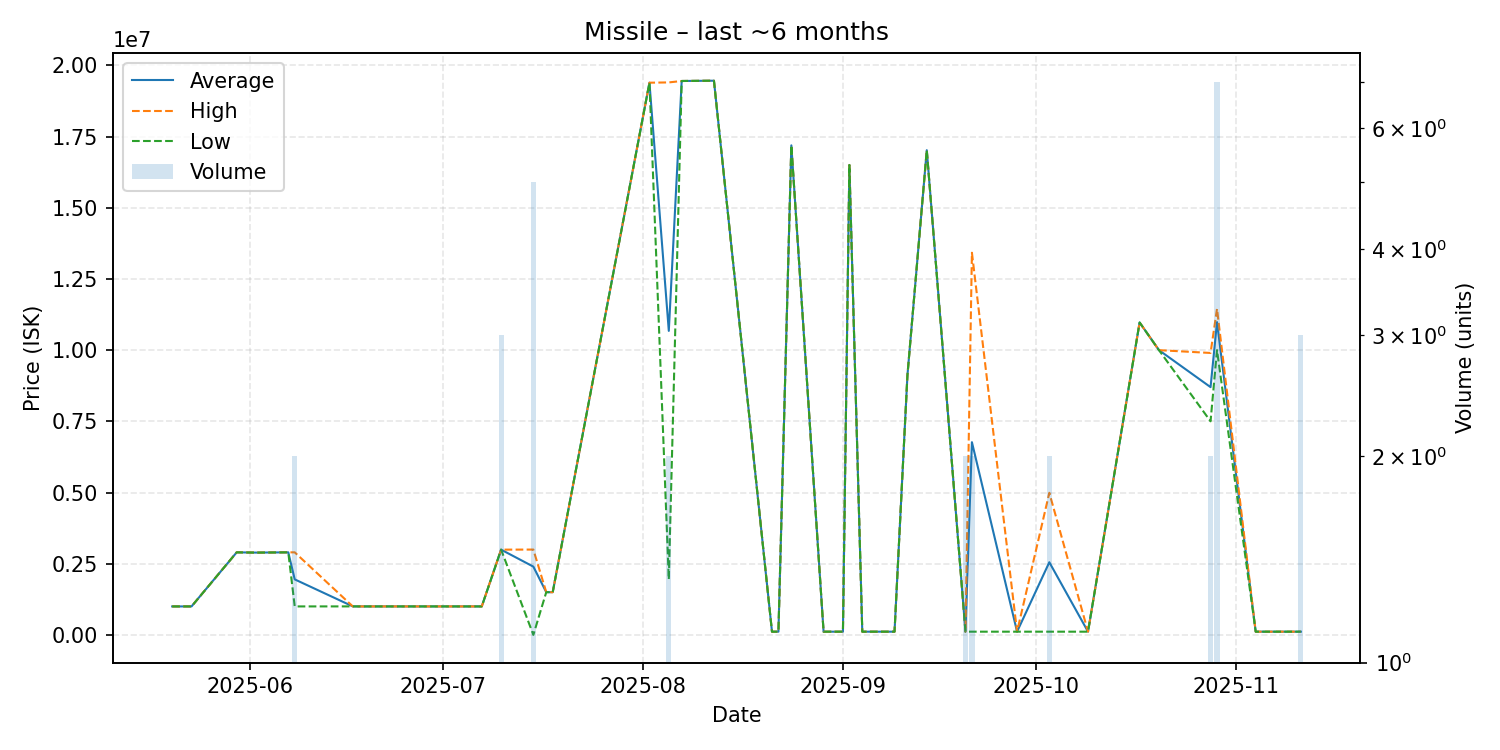

Data behind this chart, as committed beside it:
date, average, highest, lowest, order_count, volume
2025-05-20, 1000000, 1000000, 1000000, 1, 1
2025-05-23, 1000000, 1000000, 1000000, 1, 1
2025-05-30, 2899000, 2899000, 2899000, 1, 1
2025-06-02, 2890000, 2890000, 2890000, 1, 1
2025-06-07, 2899000, 2899000, 2899000, 1, 1
2025-06-08, 1949500, 2899000, 1000000, 2, 2
2025-06-17, 1001000, 1001000, 1001000, 1, 1
2025-06-19, 1000000, 1000000, 1000000, 1, 1
2025-06-23, 1000000, 1000000, 1000000, 1, 1
2025-06-25, 1000000, 1000000, 1000000, 1, 1
2025-07-07, 1000000, 1000000, 1000000, 1, 1
2025-07-10, 2994000, 2994000, 2994000, 2, 3
2025-07-15, 2397200, 2996500, 1000, 4, 5
2025-07-17, 1500000, 1500000, 1500000, 1, 1
2025-07-18, 1500000, 1500000, 1500000, 1, 1
2025-08-02, 19390000, 19390000, 19390000, 1, 1
2025-08-05, 10675000, 19400000, 1950000, 2, 2
2025-08-07, 19450000, 19450000, 19450000, 1, 1
2025-08-12, 19460000, 19460000, 19460000, 1, 1
2025-08-21, 112900, 112900, 112900, 1, 1
2025-08-22, 112900, 112900, 112900, 1, 1
2025-08-24, 17190000, 17190000, 17190000, 1, 1
2025-08-29, 112900, 112900, 112900, 1, 1
2025-09-01, 112900, 112900, 112900, 1, 1
2025-09-02, 16500000, 16500000, 16500000, 1, 1
2025-09-04, 113000, 113000, 113000, 1, 1
2025-09-09, 113200, 113200, 113200, 1, 1
2025-09-11, 9114000, 9114000, 9114000, 1, 1
2025-09-14, 17020000, 17020000, 17020000, 1, 1
2025-09-20, 113100, 113100, 113100, 1, 2
2025-09-21, 6766550, 13420000, 113100, 2, 2
2025-09-28, 113100, 113100, 113100, 1, 1
2025-10-03, 2551550, 4990000, 113100, 2, 2
2025-10-09, 112900, 112900, 112900, 1, 1
2025-10-17, 10970000, 10970000, 10970000, 1, 1
2025-10-20, 9999000, 9999000, 9999000, 1, 1
2025-10-28, 8700000, 9900000, 7500000, 2, 2
2025-10-29, 10982714, 11450000, 10000000, 6, 7
2025-11-04, 113200, 113200, 113200, 1, 1
2025-11-11, 113533, 113600, 113500, 3, 3
